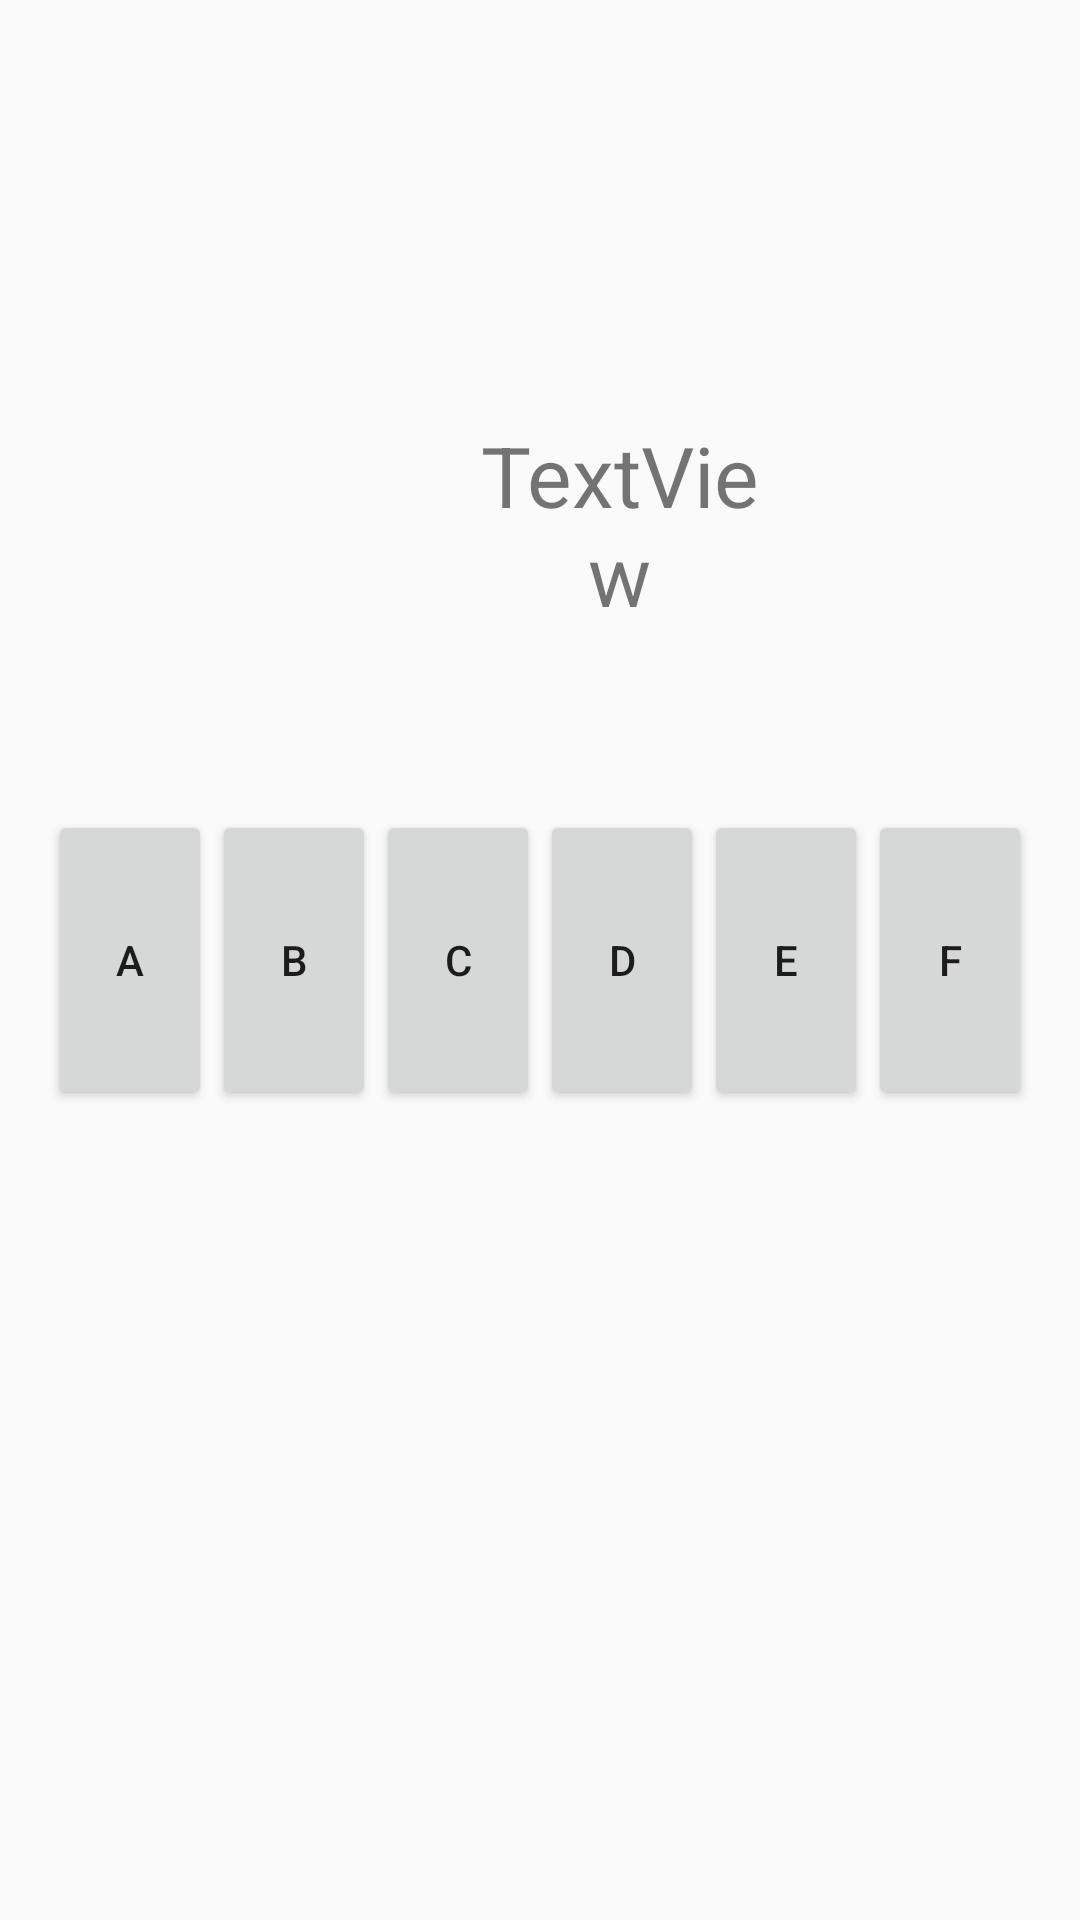

This screen was rendered from an Android layout file. Write that file and the resources it references.
<!-- AndroidManifest.xml: application theme AppTheme -->
<!-- res/layout/activity_main.xml -->
<?xml version="1.0" encoding="utf-8"?>
<RelativeLayout xmlns:android="http://schemas.android.com/apk/res/android"
    xmlns:app="http://schemas.android.com/apk/res-auto"
    xmlns:tools="http://schemas.android.com/tools"
    android:layout_width="match_parent"
    android:layout_height="match_parent"
    android:paddingBottom="16dp"
    android:paddingTop="16dp"
    android:paddingLeft="16dp"
    android:paddingRight="16dp"
    tools:context=".MainActivity">
    
    <LinearLayout
        android:layout_width="wrap_content"
        android:orientation="horizontal"
        android:layout_centerInParent="true"
        android:weightSum="0"
        android:layout_height="wrap_content">

        <Button
            android:layout_width="wrap_content"
            android:text="a"
            android:id="@+id/a"
            android:layout_weight="1"
            android:layout_height="100dp"/>
        <Button
            android:layout_width="wrap_content"
            android:text="b"
            android:id="@+id/b"
            android:layout_weight="1"
            android:layout_height="100dp"/>
        <Button
            android:layout_width="wrap_content"
            android:text="c"
            android:id="@+id/c"
            android:layout_weight="1"
            android:layout_height="100dp"/>
        <Button
            android:layout_width="wrap_content"
            android:text="d"
            android:id="@+id/d"
            android:layout_weight="1"
            android:layout_height="100dp"/>
        <Button
            android:layout_width="wrap_content"
            android:text="e"
            android:id="@+id/e"
            android:layout_weight="1"
            android:layout_height="100dp"/>
        <Button
            android:layout_width="wrap_content"
            android:text="f"
            android:id="@+id/f"
            android:layout_weight="1"
            android:layout_height="100dp"/>
    </LinearLayout>

    <TextView
        android:id="@+id/text_currentNote"
        android:layout_width="107dp"
        android:layout_height="84dp"
        android:layout_alignParentTop="true"
        android:layout_alignParentEnd="true"
        android:layout_alignParentRight="true"
        android:layout_centerInParent="true"
        android:layout_marginTop="117dp"
        android:layout_marginEnd="84dp"
        android:layout_marginRight="84dp"
        android:gravity="center"
        android:text="TextView"
        android:textSize="28sp" />

    <Button
        android:id="@+id/btn_random_note"
        android:layout_width="wrap_content"
        android:layout_height="100dp"
        android:layout_alignParentStart="true"
        android:layout_alignParentLeft="true"
        android:layout_alignParentTop="true"
        android:layout_alignParentBottom="true"
        android:layout_marginStart="11dp"
        android:layout_marginLeft="11dp"
        android:layout_marginTop="115dp"
        android:layout_marginBottom="500dp"
        android:layout_weight="1"
        android:background="@drawable/custom_button"
        android:text="START EAR TRAINING" />

    <TextView
        android:id="@+id/text_streak"
        android:layout_width="183dp"
        android:layout_height="78dp"
        android:layout_alignParentStart="true"
        android:layout_alignParentLeft="true"
        android:layout_alignParentBottom="true"
        android:layout_marginStart="128dp"
        android:layout_marginLeft="128dp"
        android:layout_marginBottom="131dp"
        android:gravity="center_horizontal|center_vertical"
        android:textSize="28sp" />

    <TextView
        android:id="@+id/text_countdown"
        android:layout_width="208dp"
        android:layout_height="99dp"
        android:layout_alignParentStart="true"
        android:layout_alignParentLeft="true"
        android:layout_alignParentTop="true"
        android:layout_marginStart="31dp"
        android:layout_marginLeft="31dp"
        android:layout_marginTop="0dp"
        android:gravity="center"
        android:textSize="18sp" />

</RelativeLayout>
<!-- resources referenced by this layout -->
<resources>
  <!-- drawable custom_button (drawable) -->
  <?xml version="1.0" encoding="utf-8"?>
  <shape xmlns:android="http://schemas.android.com/apk/res/android">
  
      <gradient android:startColor="#EA4C4C" android:endColor="#BCB7B7" android:type="linear"/>
      <corners android:radius="15dp"/>
  </shape>
  <style name="AppTheme" parent="Theme.AppCompat.Light.NoActionBar">
          
          <item name="colorPrimary">@color/day_white_primary</item>
          <item name="colorPrimaryDark">@color/day_grey_secondary</item>
          <item name="colorAccent">@color/day_black_primary</item>
      </style>
  <color name="day_white_primary">#ffffff</color>
  <color name="day_grey_secondary">#e5e5e5</color>
  <color name="day_black_primary">#3c3c3c</color>
</resources>
